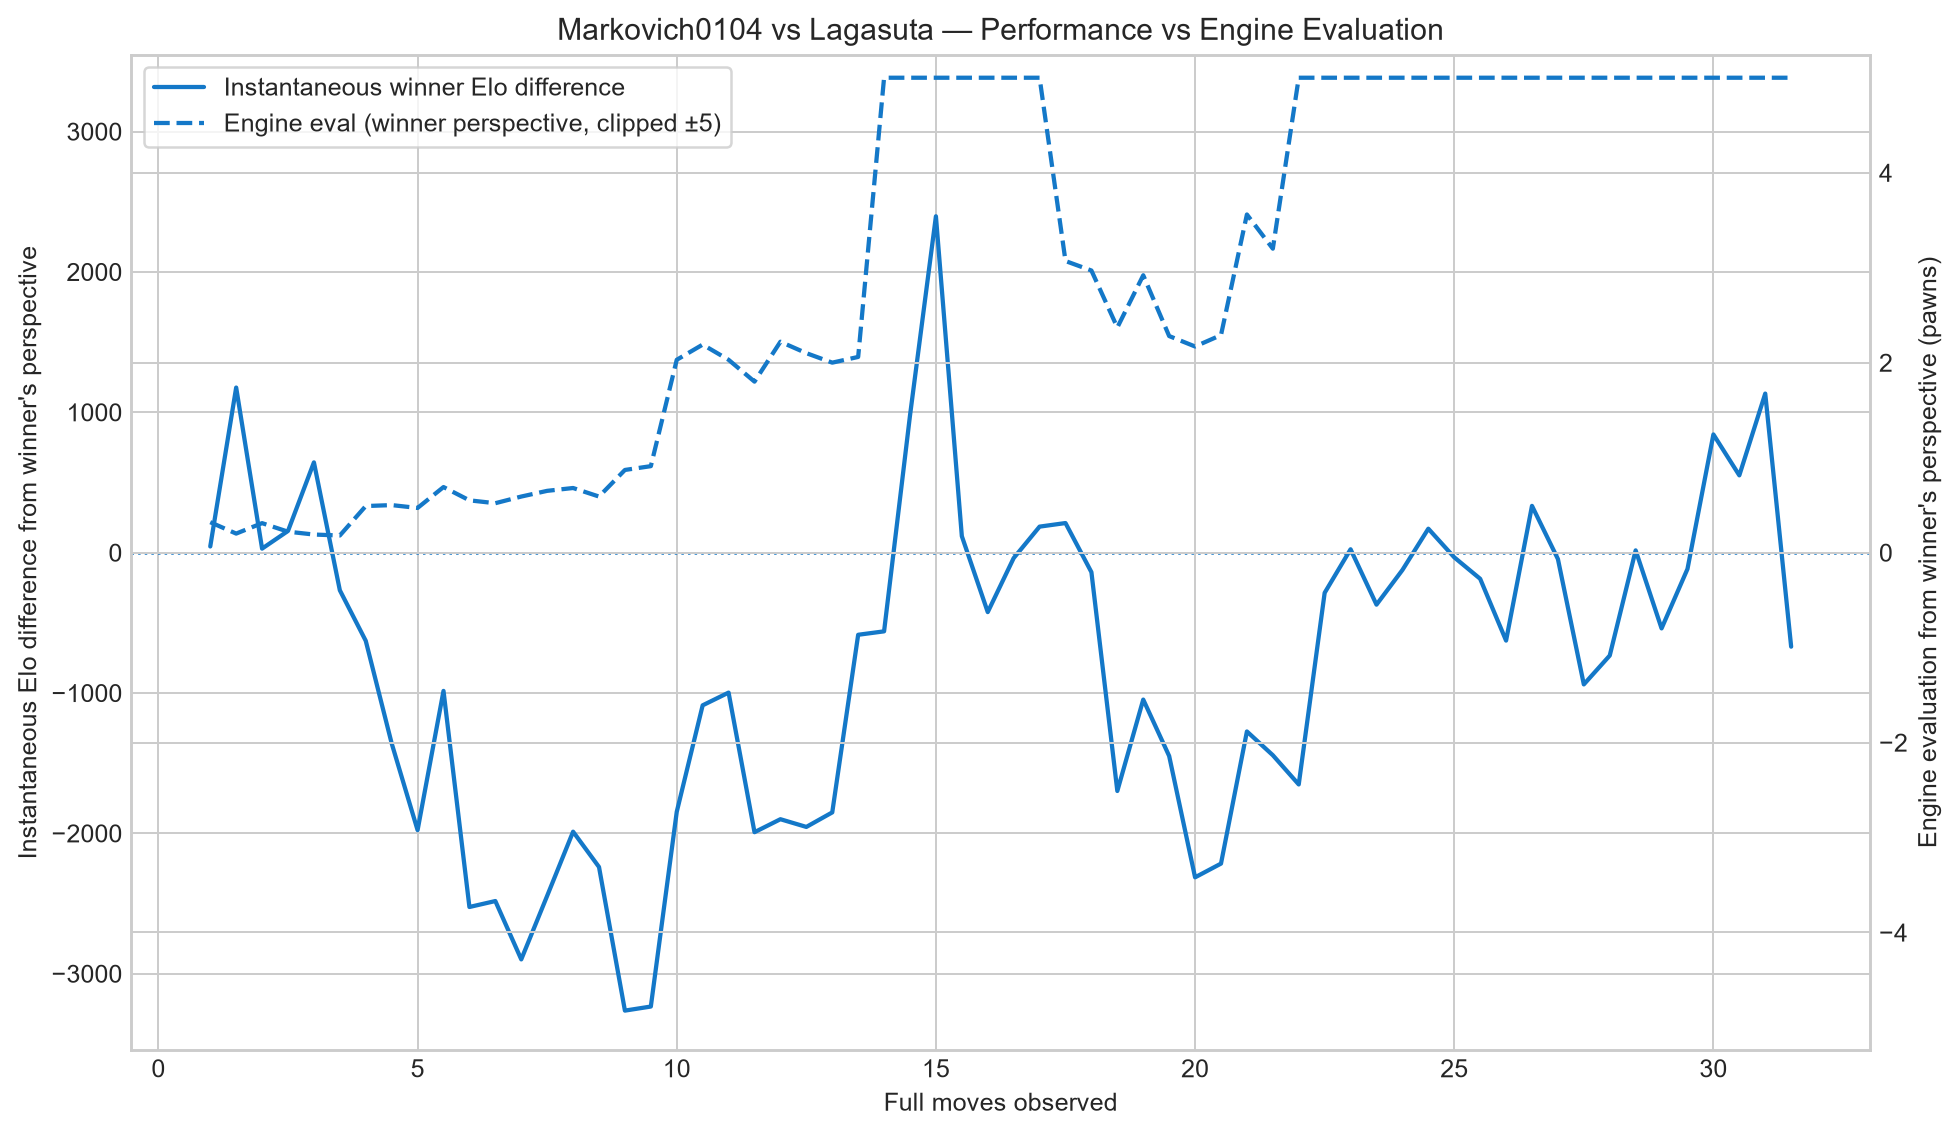

The table this chart was drawn from, first rows:
observed_plies, observed_full_moves, white_current_strength, black_current_strength, white_current_game_elo_difference, white_instantaneous_strength, black_instantaneous_strength, white_instantaneous_elo_difference
2, 1.0, 0.05228, 0.03152, 43.58, 0.05228, 0.03152, 43.58
3, 1.5, 0.3219, 0.03152, 609.7, 0.5916, 0.03152, 1176
4, 2.0, 0.3219, 0.3048, 35.92, 0.5916, 0.5782, 28.25
5, 2.5, 0.4318, 0.3049, 266.5, 0.6516, 0.5782, 154.2
6, 3.0, 0.4319, 0.3184, 238.2, 0.6516, 0.3454, 642.7
7, 3.5, 0.3783, 0.3184, 125.8, 0.2176, 0.3454, -268.4
8, 4.0, 0.3783, 0.3681, 21.51, 0.2176, 0.517, -628.7
9, 4.5, 0.2765, 0.3681, -192.1, -0.1305, 0.517, -1359
10, 5.0, 0.2765, 0.4568, -378.3, -0.1305, 0.8116, -1977
11, 5.5, 0.2875, 0.4568, -355.4, 0.3421, 0.8116, -985.6
12, 6.0, 0.2875, 0.6381, -736.1, 0.3421, 1.545, -2525
13, 6.5, 0.2981, 0.6381, -713.6, 0.3622, 1.545, -2483
14, 7.0, 0.2981, 0.7959, -1045, 0.3622, 1.743, -2898
15, 7.5, 0.3331, 0.7959, -971.4, 0.5779, 1.743, -2446
16, 8.0, 0.3331, 0.887, -1163, 0.5779, 1.525, -1989
17, 8.5, 0.347, 0.887, -1134, 0.4581, 1.525, -2240
18, 9.0, 0.347, 1.012, -1396, 0.4581, 2.013, -3263
19, 9.5, 0.3595, 1.012, -1370, 0.472, 2.013, -3234
20, 10.0, 0.3595, 1.046, -1441, 0.472, 1.352, -1847
21, 10.5, 0.4026, 1.046, -1351, 0.8334, 1.352, -1088
22, 11.0, 0.4026, 1.07, -1401, 0.8334, 1.309, -997.5
23, 11.5, 0.399, 1.07, -1408, 0.3595, 1.309, -1992
24, 12.0, 0.399, 1.086, -1443, 0.3595, 1.264, -1900
25, 12.5, 0.3939, 1.086, -1453, 0.3333, 1.264, -1955
26, 13.0, 0.3939, 1.096, -1474, 0.3333, 1.215, -1851
27, 13.5, 0.4327, 1.096, -1393, 0.9362, 1.215, -585.6
28, 14.0, 0.4327, 1.104, -1409, 0.9362, 1.204, -561.2
29, 14.5, 0.5151, 1.104, -1236, 1.669, 1.204, 976.5
30, 15.0, 0.5151, 1.065, -1155, 1.669, 0.5273, 2396
31, 15.5, 0.5193, 1.065, -1146, 0.5831, 0.5273, 117.1
32, 16.0, 0.5194, 1.048, -1109, 0.5831, 0.7851, -424.1
33, 16.5, 0.5339, 1.048, -1079, 0.7664, 0.7851, -39.32
34, 17.0, 0.5339, 1.026, -1033, 0.7664, 0.6783, 184.9
35, 17.5, 0.5475, 1.026, -1005, 0.7785, 0.6783, 210.4
36, 18.0, 0.5475, 1.016, -983.6, 0.7785, 0.845, -139.5
37, 18.5, 0.5206, 1.016, -1040, 0.03586, 0.845, -1699
38, 19.0, 0.5206, 0.9907, -986.9, 0.03586, 0.5348, -1047
39, 19.5, 0.4867, 0.9907, -1058, -0.1556, 0.5348, -1449
40, 20.0, 0.4867, 0.9885, -1053, -0.1556, 0.9466, -2314
41, 20.5, 0.4584, 0.9885, -1113, -0.109, 0.9466, -2216
42, 21.0, 0.4584, 0.9651, -1064, -0.109, 0.4981, -1275
43, 21.5, 0.4289, 0.9651, -1126, -0.1896, 0.4981, -1444
44, 22.0, 0.4289, 0.9484, -1091, -0.1896, 0.5974, -1652
45, 22.5, 0.4303, 0.9484, -1088, 0.4608, 0.5974, -286.7
46, 23.0, 0.4303, 0.9267, -1042, 0.4608, 0.4496, 23.5
47, 23.5, 0.4237, 0.9267, -1056, 0.2729, 0.4496, -370.9
48, 24.0, 0.4237, 0.9019, -1004, 0.2729, 0.3321, -124.2
49, 24.5, 0.4233, 0.9019, -1005, 0.4131, 0.3321, 170.2
50, 25.0, 0.4233, 0.883, -965, 0.4131, 0.4292, -33.82
51, 25.5, 0.4201, 0.883, -971.7, 0.3403, 0.4292, -186.7
52, 26.0, 0.4201, 0.8736, -952, 0.3403, 0.639, -627.1
53, 26.5, 0.4341, 0.8736, -922.6, 0.7975, 0.639, 332.8
54, 27.0, 0.4341, 0.8716, -918.4, 0.7975, 0.8193, -45.73
55, 27.5, 0.4319, 0.8716, -923.1, 0.3719, 0.8193, -939.2
56, 28.0, 0.4319, 0.8662, -911.8, 0.3719, 0.7214, -733.6
57, 28.5, 0.4421, 0.8662, -890.3, 0.7289, 0.7214, 15.76
58, 29.0, 0.4421, 0.8704, -899, 0.7289, 0.9862, -540.2
59, 29.5, 0.4584, 0.8704, -864.8, 0.9307, 0.9862, -116.6
60, 30.0, 0.4584, 0.859, -841, 0.9307, 0.5297, 841.8
61, 30.5, 0.4692, 0.859, -818.4, 0.7919, 0.5297, 550.3
... 2 more rows
